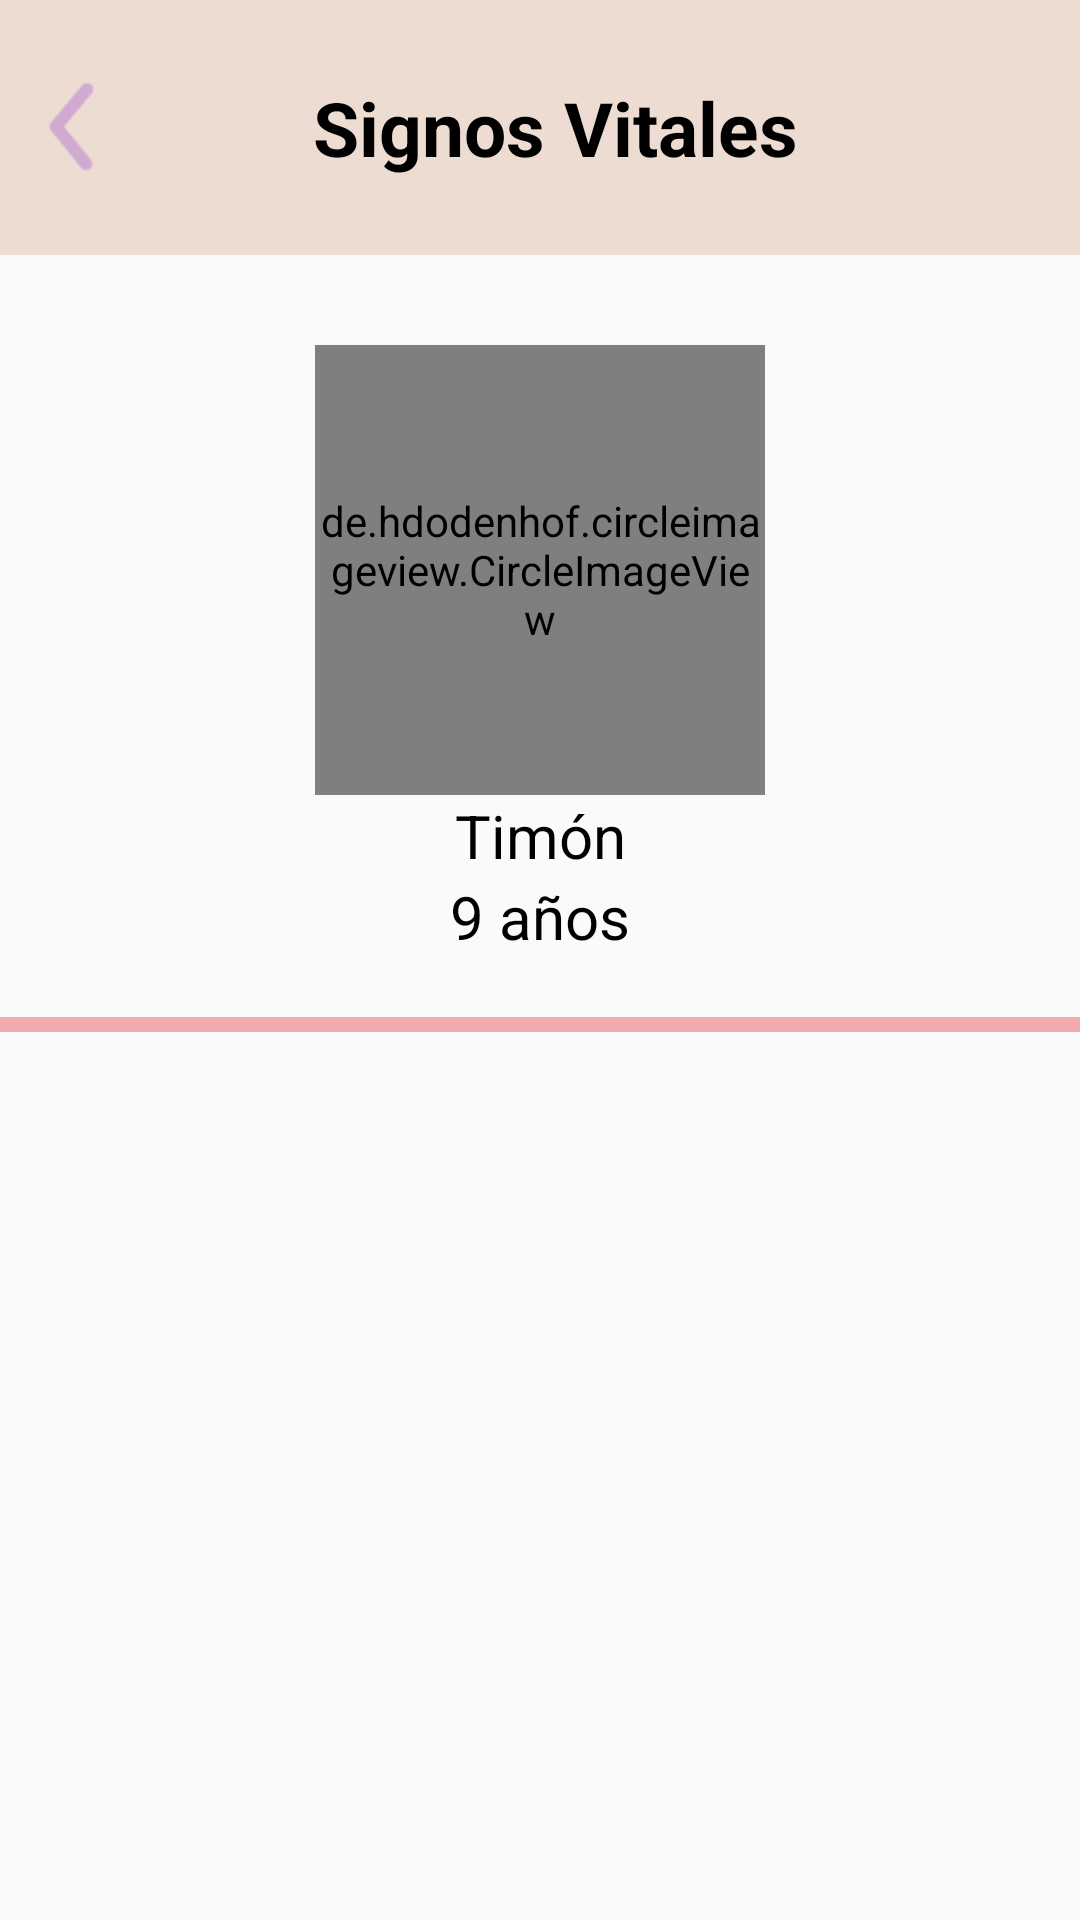

Here is an Android app screen rendered from its layout file. Give the layout XML and the strings, colors and styles it references.
<!-- AndroidManifest.xml: application theme Theme.SeguimientoCuidadoMascotas -->
<!-- res/layout/activity_signosv.xml -->
<?xml version="1.0" encoding="utf-8"?>
<LinearLayout xmlns:android="http://schemas.android.com/apk/res/android"
    xmlns:app="http://schemas.android.com/apk/res-auto"
    xmlns:tools="http://schemas.android.com/tools"
    android:layout_width="match_parent"
    android:layout_height="match_parent"
    android:orientation="vertical"
    tools:context=".SignosvActivity">

    <LinearLayout
        android:layout_width="match_parent"
        android:layout_height="85dp"
        android:background="@color/beige"
        android:orientation="horizontal">

        <ImageView
            android:id="@+id/back"
            android:layout_width="50dp"
            android:layout_height="70dp"
            android:layout_gravity="center"
            android:layout_marginVertical="20dp"
            android:src="@drawable/back" />

        <TextView
            android:layout_width="match_parent"
            android:layout_height="match_parent"
            android:gravity="center"
            android:paddingLeft="30dp"
            android:paddingRight="70dp"
            android:text="Signos Vitales"
            android:textColor="@color/black"
            android:textSize="25dp"
            android:textStyle="bold" />
    </LinearLayout>

    <de.hdodenhof.circleimageview.CircleImageView
        android:id="@+id/my_image_view"
        android:layout_width="150dp"
        android:layout_height="150dp"
        android:layout_gravity="center"
        android:src="@drawable/timon"
        android:layout_marginTop="30dp" />
    <TextView
        android:id="@+id/nombreM"
        android:layout_width="match_parent"
        android:layout_height="wrap_content"
        android:textAlignment="center"
        android:textSize="20dp"
        android:textColor="@color/black"
        android:text="Timón"/>
    <TextView
        android:id="@+id/edadM"
        android:layout_width="match_parent"
        android:layout_height="wrap_content"
        android:textAlignment="center"
        android:textSize="20dp"
        android:textColor="@color/black"
        android:layout_marginBottom="20dp"
        android:text="9 años"/>
    <View
        android:layout_width="match_parent"
        android:layout_height="5dp"
        android:background="@color/rosaPastel" />
    <GridView
        android:id="@+id/mascotasBotonesS"
        android:layout_width="match_parent"
        android:layout_height="wrap_content"
        android:paddingHorizontal="6dp"
        android:layout_marginTop="10dp"/>
</LinearLayout>
<!-- resources referenced by this layout -->
<resources>
  <color name="beige">#ECDCD2</color>
  <color name="black">#FF000000</color>
  <color name="rosaPastel">#F2AAAE</color>
  <!-- drawable back: png bitmap (drawable-hdpi, 947 bytes) -->
  <!-- drawable timon: png bitmap (drawable-hdpi, 35685 bytes) -->
  <style name="Theme.SeguimientoCuidadoMascotas" parent="Theme.AppCompat.DayNight.NoActionBar">
          
          <item name="colorPrimary">@color/azulPastel</item>
          <item name="colorPrimaryVariant">@color/moradoPastel</item>
          <item name="colorOnPrimary">@color/white</item>
          
          <item name="colorSecondary">@color/teal_200</item>
          <item name="colorSecondaryVariant">@color/teal_700</item>
          <item name="colorOnSecondary">@color/black</item>
          
          <item name="android:statusBarColor">?attr/colorPrimaryVariant</item>
          
      </style>
  <color name="azulPastel">#D0E9E9</color>
  <color name="moradoPastel">#D0AAD1</color>
  <color name="white">#FFFFFFFF</color>
  <color name="teal_200">#FF03DAC5</color>
  <color name="teal_700">#FF018786</color>
</resources>
